Run: headless pygame with SDL's dummy video driver; simulated clock (each Clock.tick advances the game by its frame time, no real sleeping); random seed 0; keys injected as events and as key.get_pressed() state; no mouse input.
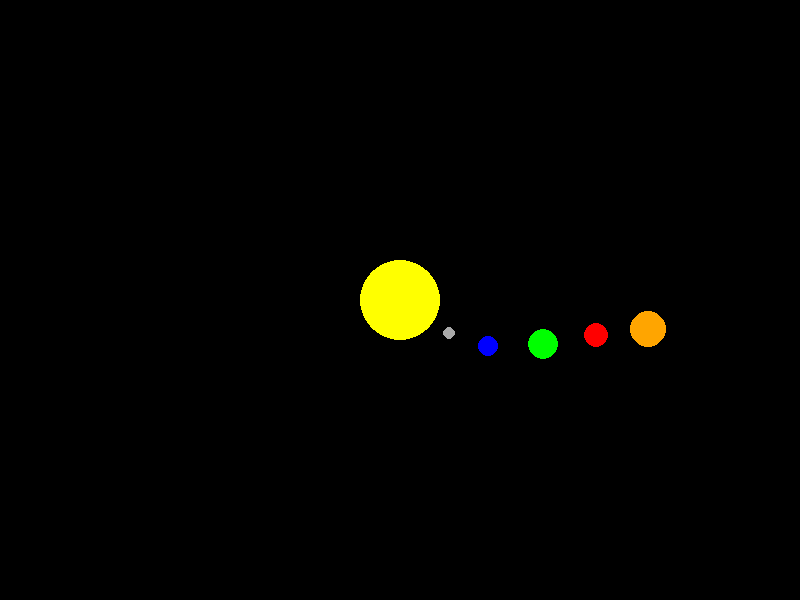
Frame 1 of 4 · flips 1–60 · no input
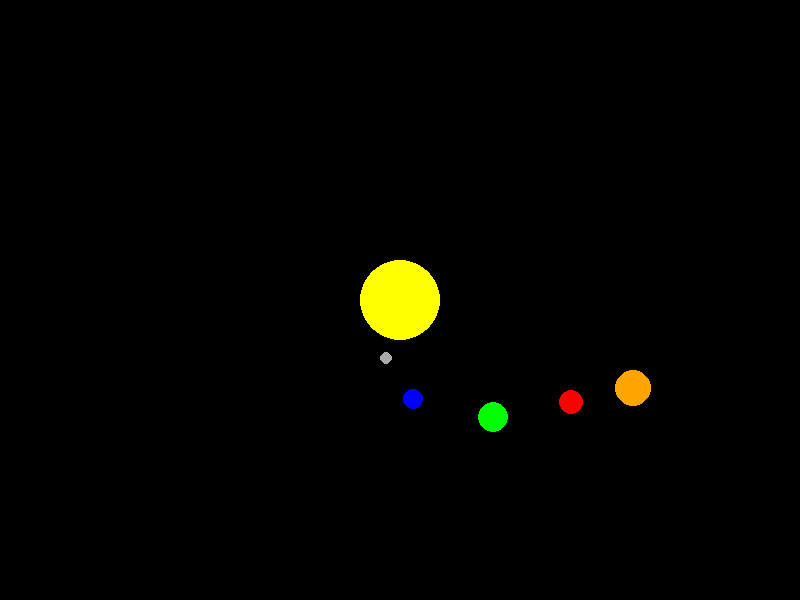
Frame 2 of 4 · flips 61–180 · tapped SPACE, RETURN · held RIGHT (→), D
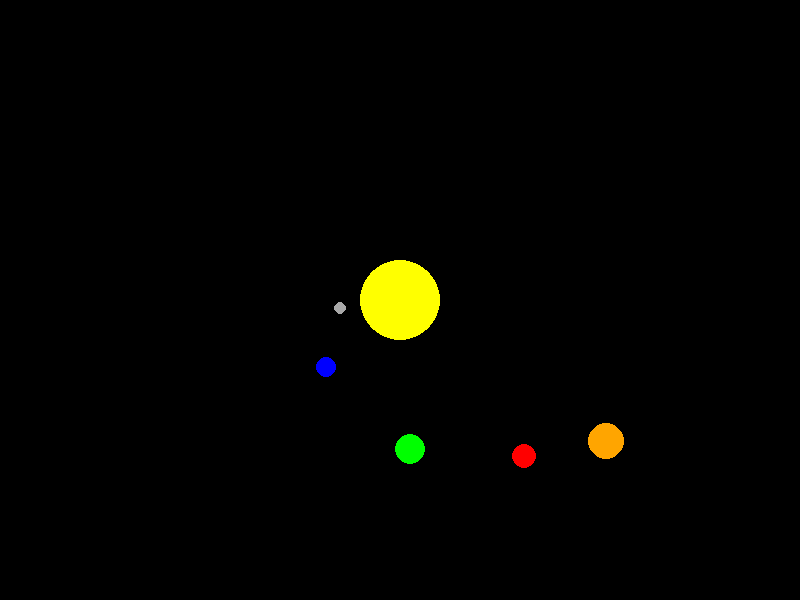
Frame 3 of 4 · flips 181–300 · held DOWN (↓), S
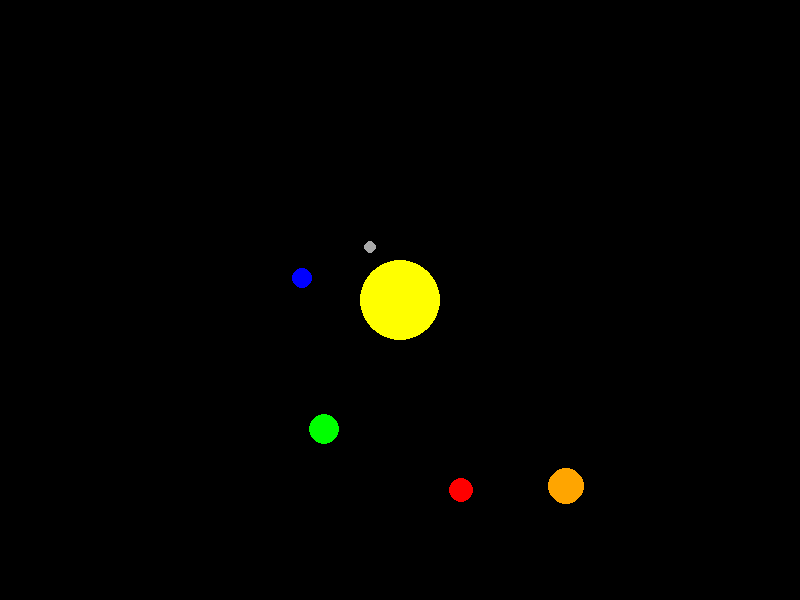
Frame 4 of 4 · flips 301–420 · held LEFT (←), A, UP (↑), W

The pygame program that drew these frames:

import pygame # type: ignore
import math

# Inicializando o Pygame
pygame.init()

# Definindo as cores
PRETO = (0, 0, 0)
AMARELO = (255, 255, 0)
AZUL = (0, 0, 255)
VERDE = (0, 255, 0)
VERMELHO = (255, 0, 0)
LARANJA = (255, 165, 0)
CINZA = (169, 169, 169)
BRANCO = (255, 255, 255)

# Dimensões da tela
LARGURA_TELA = 800
ALTURA_TELA = 600

# Inicializando a tela
tela = pygame.display.set_mode((LARGURA_TELA, ALTURA_TELA))
pygame.display.set_caption("Simulador do Sistema Solar")

# Definindo o Sol no centro
sol_pos = (LARGURA_TELA // 2, ALTURA_TELA // 2)
sol_raio = 40

# Planetas (posição, raio, cor e distância do Sol)
planetas = [
    {"cor": CINZA, "raio": 6, "distancia": 60, "velocidade_orbita": 0.01},
    {"cor": AZUL, "raio": 10, "distancia": 100, "velocidade_orbita": 0.008},
    {"cor": VERDE, "raio": 15, "distancia": 150, "velocidade_orbita": 0.005},
    {"cor": VERMELHO, "raio": 12, "distancia": 200, "velocidade_orbita": 0.003},
    {"cor": LARANJA, "raio": 18, "distancia": 250, "velocidade_orbita": 0.002},
]

# Função para desenhar o Sol
def desenhar_sol():
    pygame.draw.circle(tela, AMARELO, sol_pos, sol_raio)

# Função para desenhar os planetas
def desenhar_planetas():
    for planeta in planetas:
        x = sol_pos[0] + planeta["distancia"] * math.cos(planeta["angulo"])
        y = sol_pos[1] + planeta["distancia"] * math.sin(planeta["angulo"])
        pygame.draw.circle(tela, planeta["cor"], (int(x), int(y)), planeta["raio"])

# Função para atualizar a posição dos planetas (órbitas)
def atualizar_orbitas():
    for planeta in planetas:
        planeta["angulo"] += planeta["velocidade_orbita"]

# Função principal do jogo
def jogo():
    # Inicializando os ângulos dos planetas
    for planeta in planetas:
        planeta["angulo"] = 0

    # Loop principal do jogo
    rodando = True
    while rodando:
        # Processando eventos
        for event in pygame.event.get():
            if event.type == pygame.QUIT:
                rodando = False

        # Preenchendo a tela com a cor preta
        tela.fill(PRETO)

        # Desenhando o Sol
        desenhar_sol()

        # Atualizando e desenhando os planetas
        atualizar_orbitas()
        desenhar_planetas()

        # Atualizando a tela
        pygame.display.flip()

        # Controlando o FPS
        pygame.time.Clock().tick(60)

    pygame.quit()

# Iniciando o jogo
jogo()
